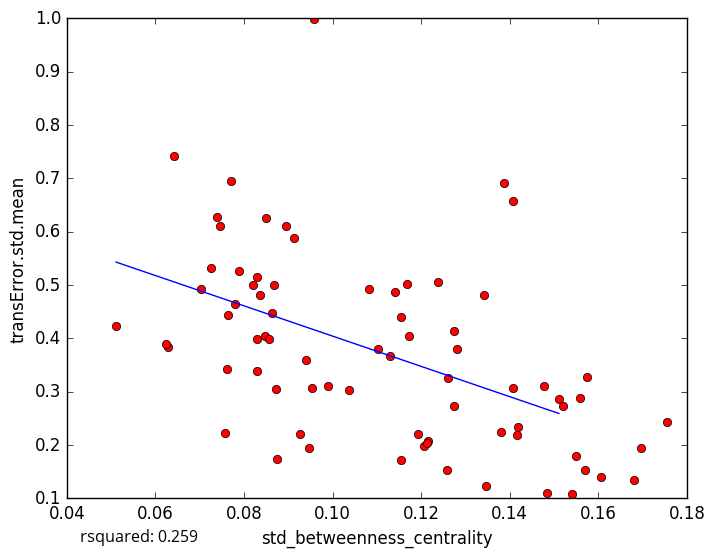

Values plotted in this chart, from the file beside it:
std_betweenness_centrality, transError.std.mean
0.07465, 0.6106
0.06285, 0.3834
0.1206, 0.1984
0.1346, 0.1227
0.1571, 0.1538
0.07026, 0.4923
0.07249, 0.5318
0.1153, 0.4405
0.1408, 0.306
0.1681, 0.1333
0.1697, 0.1947
0.1484, 0.1104
0.1606, 0.1398
0.1549, 0.1783
0.1193, 0.2198
0.1755, 0.2434
0.1274, 0.2738
0.08284, 0.3385
0.08941, 0.6106
0.09394, 0.3599
0.09137, 0.5881
0.07391, 0.6281
0.07629, 0.4431
0.0959, 0.9994
0.083, 0.3988
0.1387, 0.6906
0.1172, 0.4043
0.1083, 0.4931
0.1418, 0.2329
0.07563, 0.2217
0.0762, 0.3415
0.1408, 0.6567
0.0511, 0.4235
0.08626, 0.4465
0.09528, 0.3069
0.08367, 0.4807
0.1541, 0.1082
0.09467, 0.1948
0.08484, 0.4051
0.1519, 0.2736
0.07704, 0.694
0.1343, 0.481
0.1574, 0.3265
0.1275, 0.4143
0.08678, 0.5005
0.08501, 0.6258
0.1103, 0.3793
0.114, 0.487
0.09901, 0.3097
0.08293, 0.515
0.1416, 0.2181
0.09263, 0.2196
0.1478, 0.3104
0.1168, 0.5021
0.1036, 0.3025
0.07789, 0.4646
0.1281, 0.3795
0.151, 0.2864
0.1215, 0.2069
0.1154, 0.1714
... 14 more rows
